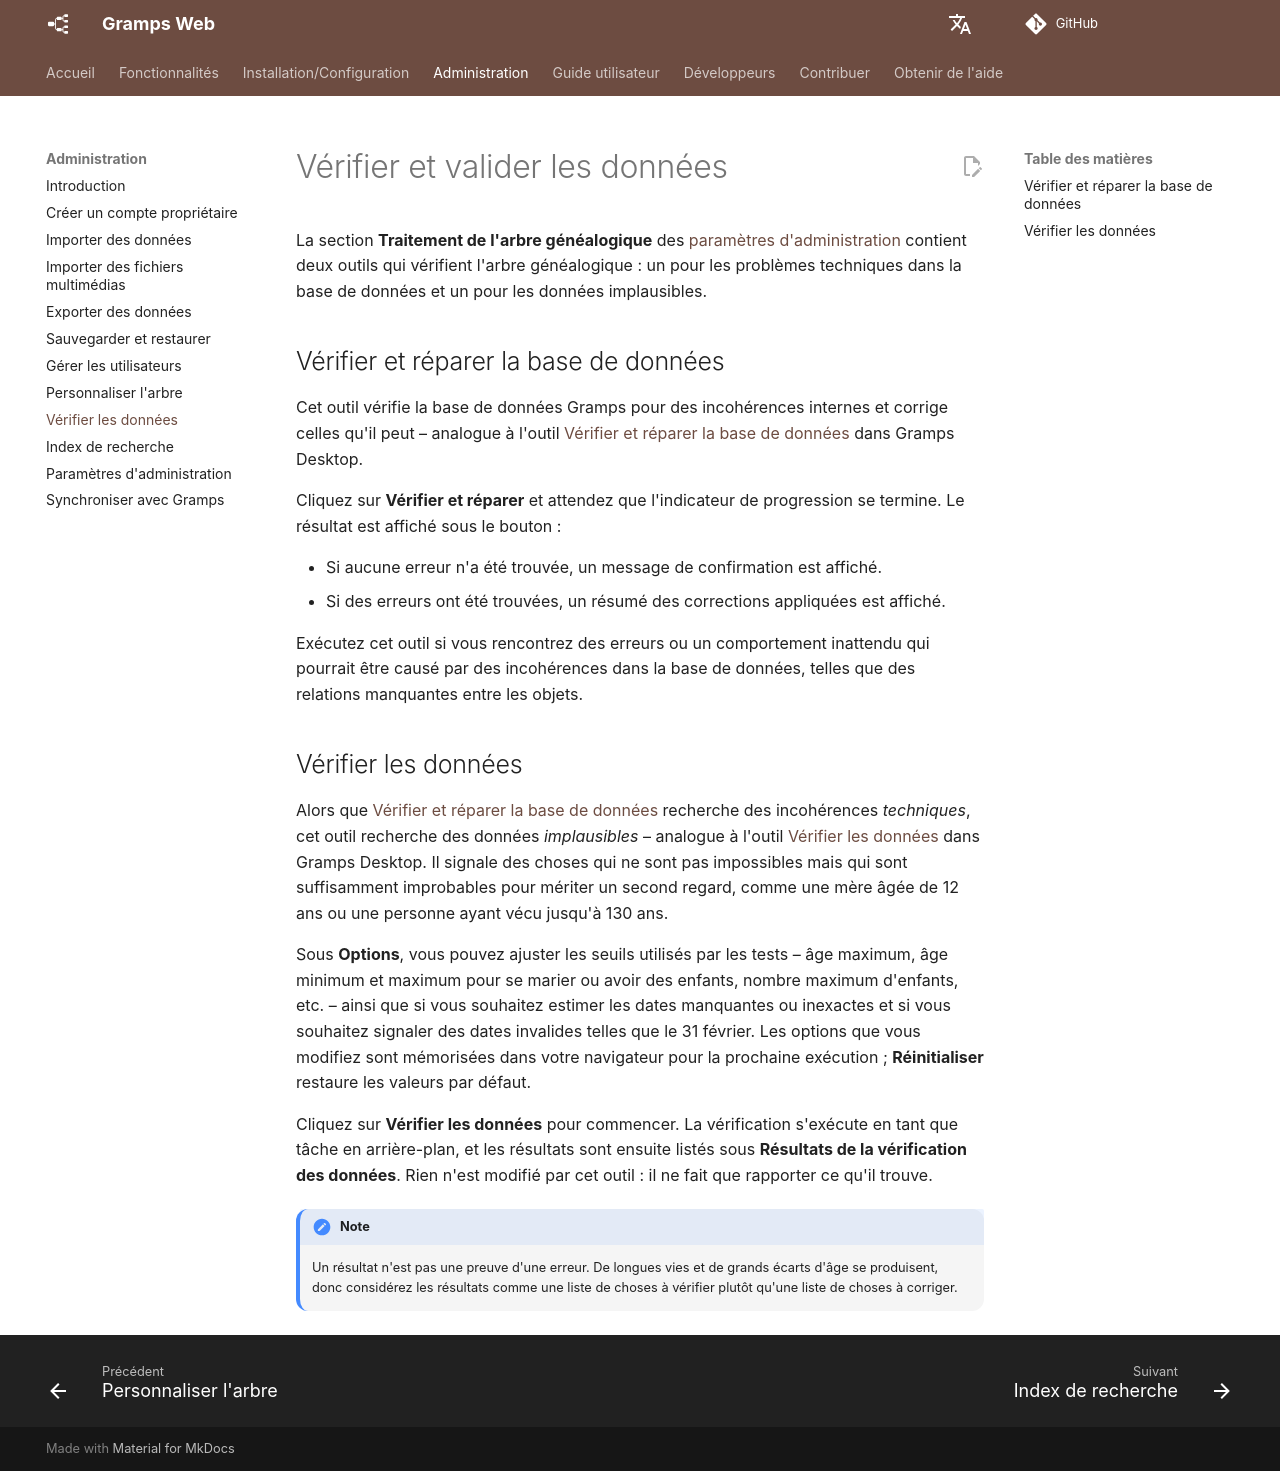

repository: gramps-project/gramps-web-docs · page: fr/administration/check-repair/index.html · generator: mkdocs

# Vérifier et valider les données

La section **Traitement de l'arbre généalogique** des [paramètres d'administration](settings.md) contient deux outils qui vérifient l'arbre généalogique : un pour les problèmes techniques dans la base de données et un pour les données implausibles.

## Vérifier et réparer la base de données

Cet outil vérifie la base de données Gramps pour des incohérences internes et corrige celles qu'il peut – analogue à l'outil [Vérifier et réparer la base de données](https://www.gramps-project.org/wiki/index.php/Gramps_5.2_Wiki_Manual_-_Tools#Check_and_Repair_Database) dans Gramps Desktop.

Cliquez sur **Vérifier et réparer** et attendez que l'indicateur de progression se termine. Le résultat est affiché sous le bouton :

- Si aucune erreur n'a été trouvée, un message de confirmation est affiché.
- Si des erreurs ont été trouvées, un résumé des corrections appliquées est affiché.

Exécutez cet outil si vous rencontrez des erreurs ou un comportement inattendu qui pourrait être causé par des incohérences dans la base de données, telles que des relations manquantes entre les objets.

## Vérifier les données

Alors que [Vérifier et réparer la base de données](#check-and-repair-database) recherche des incohérences *techniques*, cet outil recherche des données *implausibles* – analogue à l'outil [Vérifier les données](https://gramps-project.org/wiki/index.php/Gramps_5.0_Wiki_Manual_-_Tools#Verify_the_Data) dans Gramps Desktop. Il signale des choses qui ne sont pas impossibles mais qui sont suffisamment improbables pour mériter un second regard, comme une mère âgée de 12 ans ou une personne ayant vécu jusqu'à 130 ans.

Sous **Options**, vous pouvez ajuster les seuils utilisés par les tests – âge maximum, âge minimum et maximum pour se marier ou avoir des enfants, nombre maximum d'enfants, etc. – ainsi que si vous souhaitez estimer les dates manquantes ou inexactes et si vous souhaitez signaler des dates invalides telles que le 31 février. Les options que vous modifiez sont mémorisées dans votre navigateur pour la prochaine exécution ; **Réinitialiser** restaure les valeurs par défaut.

Cliquez sur **Vérifier les données** pour commencer. La vérification s'exécute en tant que tâche en arrière-plan, et les résultats sont ensuite listés sous **Résultats de la vérification des données**. Rien n'est modifié par cet outil : il ne fait que rapporter ce qu'il trouve.

!!! note
    Un résultat n'est pas une preuve d'une erreur. De longues vies et de grands écarts d'âge se produisent, donc considérez les résultats comme une liste de choses à vérifier plutôt qu'une liste de choses à corriger.
